Run: headless pygame with SDL's dummy video driver; simulated clock (each Clock.tick advances the game by its frame time, no real sleeping); random seed 0; keys injected as events and as key.get_pressed() state; no mouse input.
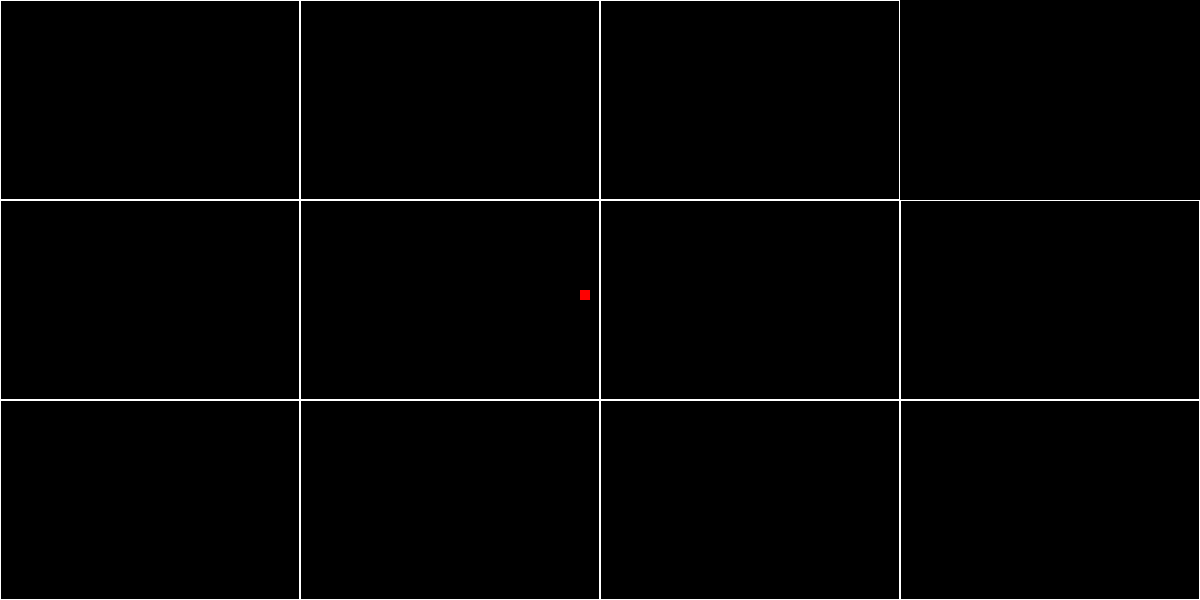
Frame 1 of 4 · flips 1–60 · no input
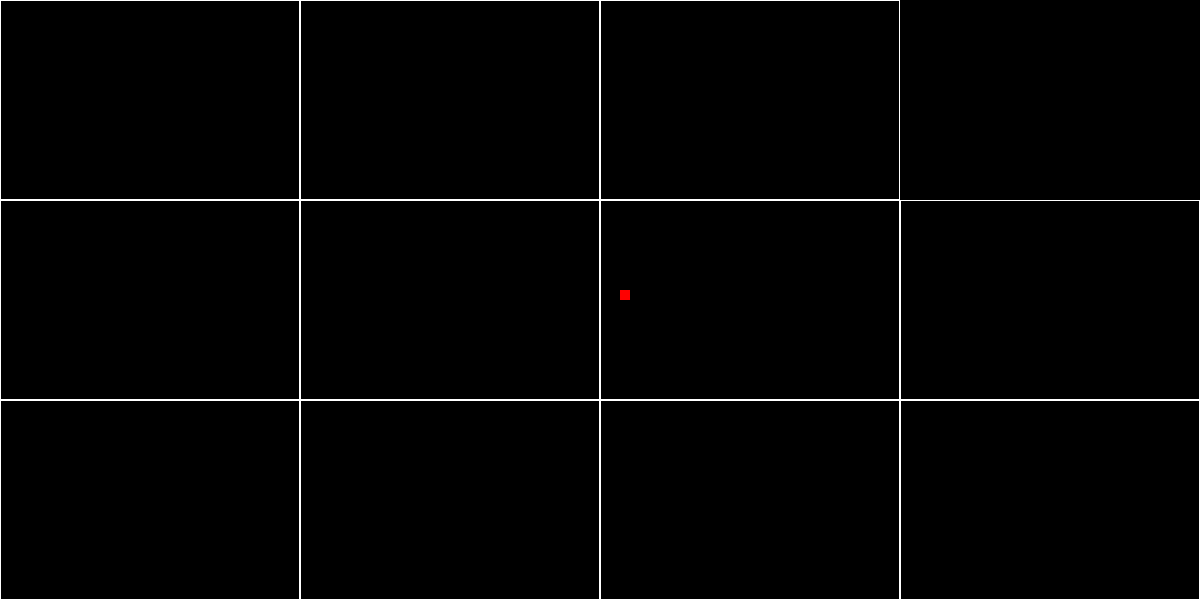
Frame 2 of 4 · flips 61–180 · tapped SPACE, RETURN · held RIGHT (→), D
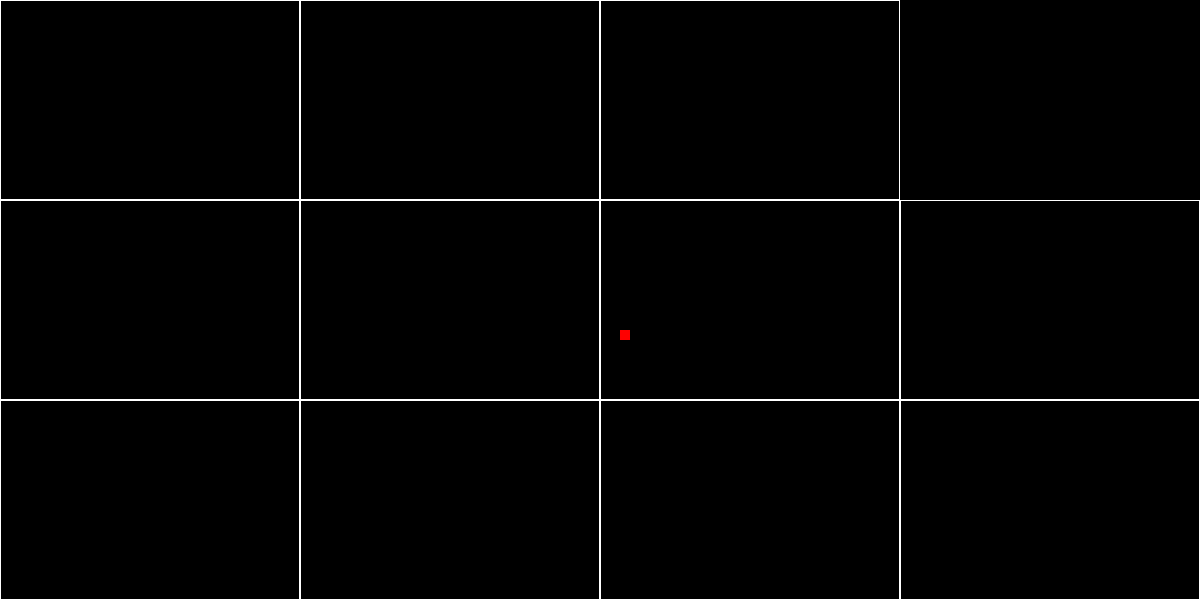
Frame 3 of 4 · flips 181–300 · held DOWN (↓), S
Frame 4 of 4 · flips 301–420 · held LEFT (←), A, UP (↑), W · screen same as frame 1, image omitted

The pygame program that drew these frames:

import random
import pygame
from pygame.locals import QUIT

ROOM_WIDTH = 300
ROOM_HEIGHT = 200
SCREEN_WIDTH = 1200
SCREEN_HEIGHT = 600

rooms = [[1, random.randint(0, 1), random.randint(0, 1), random.randint(0, 1)],
         [1, 1, 1, random.randint(0, 1)],
         [random.randint(0, 1), random.randint(0, 1), random.randint(0, 1), random.randint(0, 1)]
         ]


class Player:
    def __init__(self, x1_size, y1_size, x2_size, y2_size, screen):
        self.screen = screen
        self.player = pygame.Rect(x1_size, y1_size, x2_size, y2_size)
        self.x = self


    def create_player(self):
        pygame.draw.rect(self.screen, (255, 0, 0), self.player, 0)

    def get_player(self):
        return self.player

    def move_ip(self, param, param1):
        self.player.move_ip(param, param1)


class Create_rooms:
    def __init__(self, rooms, screen):
        self.rooms = rooms
        self.screen = screen

    def create(self):
        for y, level in enumerate(self.rooms):
            for x, room in enumerate(level):
                if room:
                    pygame.draw.rect(self.screen, (255, 255, 255),
                                     (x * ROOM_WIDTH, y * ROOM_HEIGHT, ROOM_WIDTH, ROOM_HEIGHT), 1)


pygame.init()
screen = pygame.display.set_mode((SCREEN_WIDTH, SCREEN_HEIGHT))
clock = pygame.time.Clock()
rect = pygame.Rect(580, 290, 10, 10)

running = True
while running:
    for event in pygame.event.get():
        if event.type == QUIT:
            running = False
        if event.type == pygame.KEYDOWN:
            if event.key == pygame.K_LEFT and rect.x - 20 >= 0 and rect.contains(rect):
                rect.move_ip(-20, 0)
            elif event.key == pygame.K_RIGHT and rect.x + 20 < SCREEN_WIDTH:
                rect.move_ip(20, 0)
            elif event.key == pygame.K_UP and rect.y - 20 >= 0:
                rect.move_ip(0, -20)
            elif event.key == pygame.K_DOWN and rect.y + 20 < SCREEN_HEIGHT:
                rect.move_ip(0, 20)
            elif event.key == pygame.K_a and rect.x - 20 >= 0:
                rect.move_ip(-20, 0)
            elif event.key == pygame.K_d and rect.x + 20 < SCREEN_WIDTH:
                rect.move_ip(20, 0)
            elif event.key == pygame.K_w and rect.y - 20 >= 0:
                rect.move_ip(0, -20)
            elif event.key == pygame.K_s and rect.y + 20 < SCREEN_HEIGHT:
                rect.move_ip(0, 20)

    screen.fill((0, 0, 0))
    Create_rooms(rooms, screen).create()
    pygame.draw.rect(screen, (255, 0, 0), rect, 0)
    pygame.display.flip()
    clock.tick(60)

pygame.quit()
